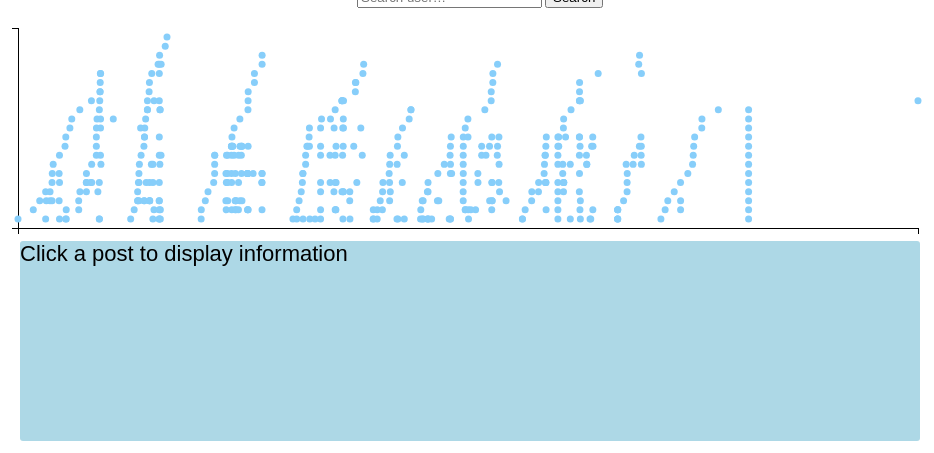
D3 v4 page, settled after 360 driven frames (6 s of simulated time); the page loaded 1 data file(s).



    var dispatch = d3.dispatch("refresh","off","load");

var margin = {top: 20, right: 20, bottom: 30, left: 40},
    width = 960 - margin.left - margin.right,
    height = 250 - margin.top - margin.bottom;

/* 
 * value accessor - returns the value to encode for a given data object.
 * scale - maps value to a visual display encoding, such as a pixel position.
 * map function - maps from data value to display value
 * axis - sets up axis
 */ 

// setup x 
var xValue = function(d) { return d.theDate;}, // data -> value
    xScale = d3.scaleLinear().range([0, width]), // value -> display
    xMap = function(d) { return xScale(xValue(d));}, // data -> display
    xAxis = d3.axisBottom().scale(xScale).ticks(0);

// setup y
var yValue = function(d) { return d.thread;}, // data -> value
    yScale = d3.scaleLinear().range([height, 0]), // value -> display
    yMap = function(d) { return yScale(yValue(d));}, // data -> display
    yAxis = d3.axisLeft().scale(yScale).ticks(0);

// setup fill color
var cValue = function(d,word) { 
    var dotCol;
    //console.log(word);
    try{
    if (d.post.toLowerCase().indexOf(word) !== -1) dotCol = d3.rgb(1,1,205); else dotCol = d3.rgb(135,206,250)
        
    if ('*'.concat( d.userID)==word){
        consolte.log("here");
        dotColor=d3.rgb(255,30,60);}
    }
    catch(err){
        console.log(d)
        dotCol = d3.rgb(0,255,0); }
    return dotCol
        }, //d.hasword;},
    color = d3.scaleOrdinal(d3.schemeCategory10);
    
var getWordz = function(d, word) {
    var wList = d.post.toLowerCase().split(" ");
    var index = wList.indexOf(word);
    var snippet='';
    if (index !== -1) {
        snippet+='...';
        for(i=-5;i<5;i++){
            if(wList[index+i]){snippet+=wList[index+i]+' ';}
        }
        snippet+='...';
        }
    return snippet;
    };

// add the graph canvas to the body of the webpage
var svg = d3.select("body").append("svg")
    .attr("width", width + margin.left + margin.right)
    .attr("height", height + margin.top + margin.bottom + 200)
  .append("g")
    .attr("transform", "translate(" + margin.left + "," + margin.top + ")");

// add the tooltip area to the webpage
var tooltip = d3.select("body").append("div")
    .attr("class", "tooltip")
    .style("opacity", 0);

var info = d3.select("body").append("div")
    .attr("class", "info")
    .attr("id","maybe")
    .style("opacity", 100);
    //.text("Click a post to display info");
    
var textz = info.append('textz')
    .text('Click a post to display information');
    //.attr("class","info");
    
var searchWord = 'thiswontbeintheset';
    
function ideaClick(event){
                var sWord=document.getElementById("ideaVal").value.toLowerCase();
                var field = document.getElementById("userVal");
                field.value=field.defaultValue;
                dispatch.call("refresh", this, sWord);
                return false;
            }
function userClick(event){
        var sWord=document.getElementById("userVal").value.toLowerCase();
        var field = document.getElementById("ideaVal");
        field.value=field.defaultValue;
        var str = '*'.concat(sWord);
        dispatch.call("refresh", this, str );
        return false;
            }
    
// load data
var lastClick;
    
d3.csv("nov7_1.csv", function(error, data) {

      // change string (from CSV) into number format
      data.forEach(function(d) {
        d.theDate = +d.theDate;
        d.thread = +d.thread;
      });
    dispatch.call("load", this, data);
    dispatch.call("refresh", this, searchWord)
});
    
dispatch.on("load.dots", function(data){

      // don't want dots overlapping axis, so add in buffer to data domain
      xScale.domain([d3.min(data, xValue)-1, d3.max(data, xValue)+1]);
      yScale.domain([d3.min(data, yValue)-1, d3.max(data, yValue)+1]);

      // x-axis
      svg.append("g")
          .attr("class", "x axis")
          .attr("transform", "translate(0," + height + ")")
          .call(xAxis)
        .append("text")
          .attr("class", "label")
          .attr("x", width)
          .attr("y", +15)
          .style("text-anchor", "middle")
          .text("Time");


      // y-axis
      svg.append("g")
          .attr("class", "y axis")
          .call(yAxis)
        .append("text")
          .attr("class", "label")
          .attr("transform", "rotate(-90)")
          .attr("y", 6)
          .attr("dy", ".71em")
          .style("text-anchor", "end")
          .text("Thread");

        

      // draw dots
    dispatch.on("refresh.dots", function(word){
          svg.selectAll(".dot")
              .data(data)
            .enter()
              .append("circle")
              //.attr("class", "dot")
              .attr("r", 0)
              .attr("cx", xMap)
              .attr("cy", yMap)
              .style("fill", function(d) { return cValue(d,word);}) 
              .on("mouseover", function(d) {
                d3.select(this).attr("r", 7);
                  tooltip.transition()
                       .duration(500)
                       .style("opacity", .9);
                  tooltip.html('userID ' + d.userID  + "<br/> " + d.prompt 
                    + "<br/>" + getWordz(d,word) )
                       .style("left", (d3.event.pageX + 5) + "px")
                       .style("top", (d3.event.pageY - 28) + "px");
              })
              .on("mouseout", function(d) {
                d3.select(this).attr("r", 3.5);
                  tooltip.transition()
                       .duration(500)
                       .style("opacity", 0);
              })
          .on("click", function(d){
              console.log(word);
              d3.selectAll("circle").attr("r", 3.5).style("fill", function(d) { return cValue(d,word);});
               d3.select(this).attr("r", 10).style("fill", d3.rgb(250,0,0));
              textz.html('userID ' + d.userID + "<br/> " + d.prompt 
                    + "<br/>" +'<font size="2">'+d.post+"</font>");
              
              lastClick = d3.select(this);
              var bbox = textz.node().getBoundingClientRect();
              info.transition().style("height",bbox.height+"px"); 
          })
          //transition play
          .style("opacity", .5)
          .transition()
          .style("opacity", 1)
              .attr("r",5)
          .delay(200)
            .transition()
          .attr("r",3.5);
    });

      // draw legend
      var legend = svg.selectAll(".legend")
          .data(color.domain())
        .enter().append("g")
          .attr("class", "legend")
          .attr("transform", function(d, i) { return "translate(0, 0)"; });

      // draw legend colored rectangles
      legend.append("rect")
          .attr("x", width - 18)
          .attr("width", 18)
          .attr("height", 18)
          .style("fill", color);

      // draw legend text
      legend.append("text")
          .attr("x", width - 24)
          .attr("y", 9)
          .attr("dy", ".35em")
          .style("text-anchor", "end")
          .text( function(d) { if (d==1) return 'Contains Word'; else return 'No Word'} ); //(d==1) ?  'Contains' : 'Not' ; );
    
});



### data: nov7_1.csv
postID, theDate, thread, prompt, post, userID
79933, 1409693918, 1, Fall: Week 1, I dont think balloons go up forever.  As…, 3
80934, 1409889230, 2, Fall: Week 1, I thought that the answer was not as sim…, 4
81172, 1409971456, 3, Fall: Week 1, I will take charge of this experiment.  …, 5
81333, 1410047209, 4, Fall: Week 1, Why wouldnt the balloon keep going up fo…, 6
81335, 1410047355, 1, Fall: Week 1, Thats an awsome question!  I never even …, 6
81344, 1410055755, 3, Fall: Week 1, O.K. so now I am really questioning my s…, 5
81403, 1410103254, 3, Fall: Week 1, That was fantastic Paul!  excellent demo…, 3
81404, 1410103526, 4, Fall: Week 1, I like the idea of assigning ranks much …, 3
81633, 1410128867, 5, Fall: Week 1, I dont know if the string is actually he…, 7
81637, 1410129381, 3, Fall: Week 1, Paul,?? like your train of thought.  May…, 7
81652, 1410131866, 6, Fall: Week 1, The balloon starts to go up at a low alt…, 8
81796, 1410143618, 7, Fall: Week 1, Without doing this experiment I would th…, 9
82236, 1410219305, 6, Fall: Week 1, I completely agree.  And, to tie into wh…, 5
82246, 1410219745, 3, Fall: Week 1, T, I am guessing your balloons are mylar…, 5
82336, 1410224056, 8, Fall: Week 1, For a science experiment, one of my stud…, 10
82341, 1410224213, 1, Fall: Week 1, I would be interested to see how this wo…, 10
82345, 1410224451, 5, Fall: Week 1, The string idea came from the idea that …, 10
82688, 1410294760, 9, Fall: Week 1, I recall our discussion on equilibrium d…, 11
82782, 1410304756, 10, Fall: Week 1, There has to be some type of balance bet…, 12
82901, 1410357341, 11, Fall: Week 1, &lt;u&gt;The science behind this idea.&l…, 4
83131, 1410381156, 12, Fall: Week 1, typing this to get access as I have alre…, 3
83752, 1410484024, 13, Fall: Week 1, Where is Pauls video??, 13
84190, 1410632333, 14, Fall: Week 1, Here is my tardy attempt (my earlier att…, 14
82776, 1410304384, 1, Fall: Week 2, Does the string hold the balloon up like…, 3
82831, 1410310067, 2, Fall: Week 2, I have yet to replicate Paul&rsquo;s exp…, 11
82832, 1410310294, 1, Fall: Week 2, Good point Greg, you do in fact see the …, 11
83618, 1410469605, 3, Fall: Week 2, typing this to gain access as I have alr…, 3
83619, 1410470160, 2, Fall: Week 2, Glad I read your post Chris...it definit…, 3
83758, 1410485332, 4, Fall: Week 2, Question 1: Many of the people in my dep…, 13
84152, 1410567009, 5, Fall: Week 2, I think that the string does add mass to…, 4
84153, 1410568374, 6, Fall: Week 2, I am now very interested in the balloon …, 5
84154, 1410568561, 4, Fall: Week 2, Amy I am on the same page with you in th…, 5
84155, 1410568813, 5, Fall: Week 2, Becky, I disagree in that the helium tha…, 5
84176, 1410622510, 5, Fall: Week 2, Good point. I didnt think of that. I sti…, 4
84197, 1410635546, 7, Fall: Week 2, As I said in my first response, I still …, 14
84202, 1410636775, 5, Fall: Week 2, Paul - all objects have inertia.  Beckys…, 14
84290, 1410695223, 8, Fall: Week 2, I believe that when you break the ballon…, 7
84291, 1410695223, 9, Fall: Week 2, I believe that when you break the ballon…, 7
84292, 1410695223, 10, Fall: Week 2, I believe that when you break the ballon…, 7
84293, 1410696335, 11, Fall: Week 2, First, I have no idea why there are so m…, 7
84306, 1410703746, 12, Fall: Week 2, I think this is similar the person in th…, 15
84326, 1410714913, 4, Fall: Week 2, Wait, Paul, it sounds like you disagree …, 16
84394, 1410732560, 1, Fall: Week 2, inertia is definitely a good point to po…, 3
84395, 1410732941, 5, Fall: Week 2, agreed..with the more massive substance …, 3
84400, 1410733520, 13, Fall: Week 2, I would have to agree with the second ar…, 12
84411, 1410734692, 1, Fall: Week 2, Hi Chris, I dont quite follow it simply …, 16
84430, 1410738852, 14, Fall: Week 2, So, I think that the string on the ballo…, 8
84446, 1410741554, 15, Fall: Week 2, Still not able to watch video.?, 9
84465, 1410743567, 15, Fall: Week 2, Karen (and others who are not able to lo…, 16
84473, 1410744711, 16, Fall: Week 2, Got it, When I went back a second time I…, 9
84484, 1410746594, 17, Fall: Week 2, This is a question about physics. When a…, 10
84491, 1410747965, 8, Fall: Week 2, Tonya, what do you mean the pressure in …, 16
84493, 1410748513, 11, Fall: Week 2, Tonya, what do you mean the pressure in …, 16
84494, 1410749073, 12, Fall: Week 2, Donna, are you saying that when the car …, 16
84497, 1410750005, 17, Fall: Week 2, So Ryan, in question 2, we posed that if…, 16
84527, 1410753787, 7, Fall: Week 2, David, could you elaborate on why the ba…, 16
85439, 1410911458, 12, Fall: Week 2, Yes, it seems that when braking, an obje…, 15
86617, 1411260867, 11, Fall: Week 2, First, I need to apologize for the typos…, 7
86460, 1411134062, 1, Fall: Week 3, , 12
86547, 1411178792, 2, Fall: Week 3, Greg, David and I have joined together t…, 5
... 398 more rows